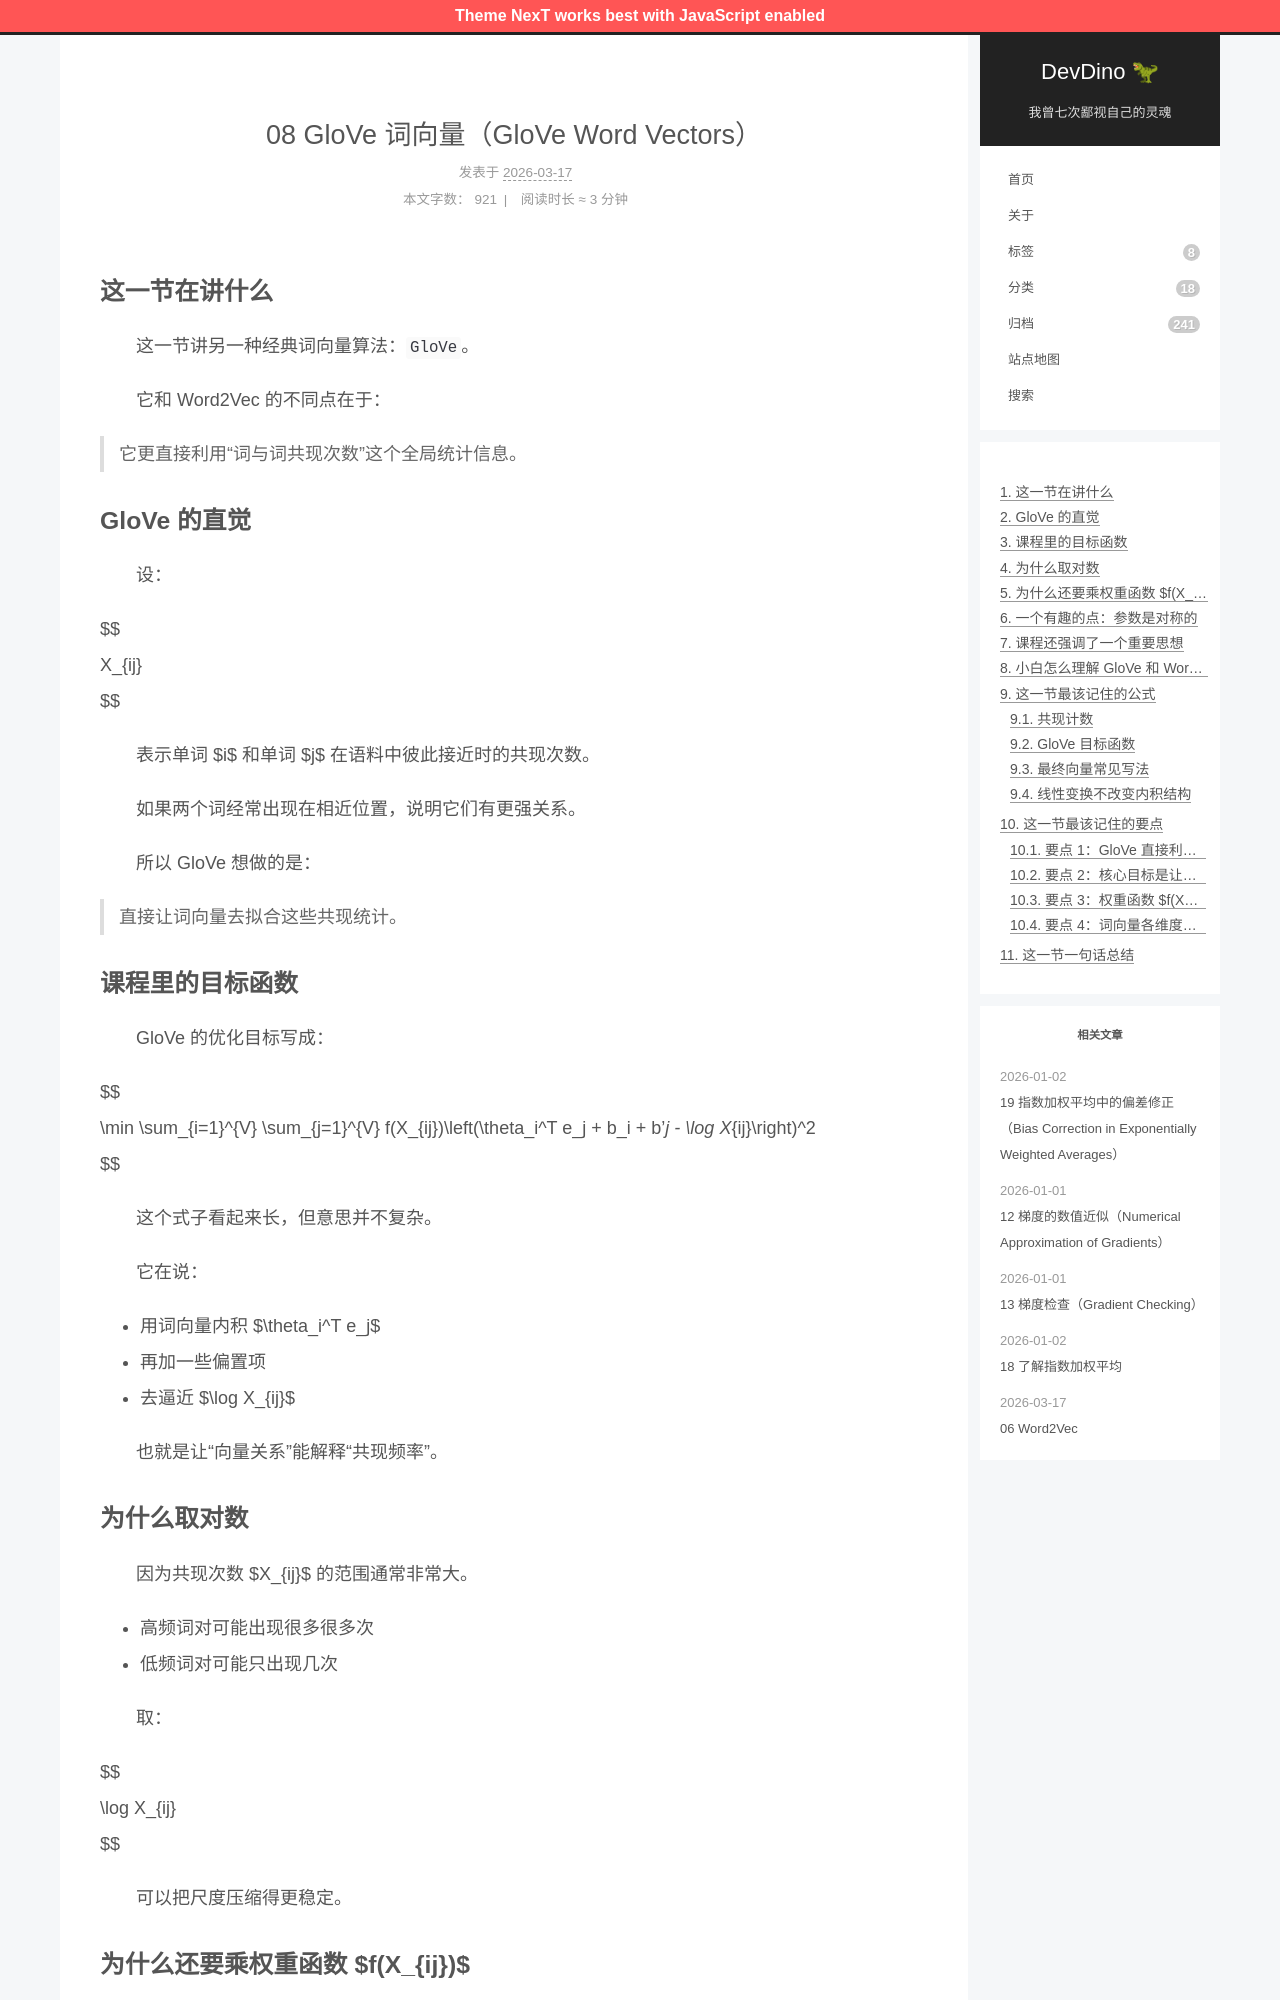

repository: afetmin/blog · page: 自然语言处理与词嵌入/08 GloVe 词向量（GloVe Word Vectors）/index.html · generator: jekyll

---
title: 08 GloVe 词向量（GloVe Word Vectors）
date: 2026-03-17T08:02:29+08:00
lastmod: 2026-03-17T08:02:41+08:00
categories: 自然语言处理与词嵌入
---

## 这一节在讲什么

　　这一节讲另一种经典词向量算法：`GloVe`。

　　它和 Word2Vec 的不同点在于：

> 它更直接利用“词与词共现次数”这个全局统计信息。

## GloVe 的直觉

　　设：

$$
X_{ij}
$$

　　表示单词 $i$ 和单词 $j$ 在语料中彼此接近时的共现次数。

　　如果两个词经常出现在相近位置，说明它们有更强关系。

　　所以 GloVe 想做的是：

> 直接让词向量去拟合这些共现统计。

## 课程里的目标函数

　　GloVe 的优化目标写成：

$$
\min \sum_{i=1}^{V} \sum_{j=1}^{V} f(X_{ij})\left(\theta_i^T e_j + b_i + b'_j - \log X_{ij}\right)^2
$$

　　这个式子看起来长，但意思并不复杂。

　　它在说：

- 用词向量内积 $\theta_i^T e_j$
- 再加一些偏置项
- 去逼近 $\log X_{ij}$

　　也就是让“向量关系”能解释“共现频率”。
